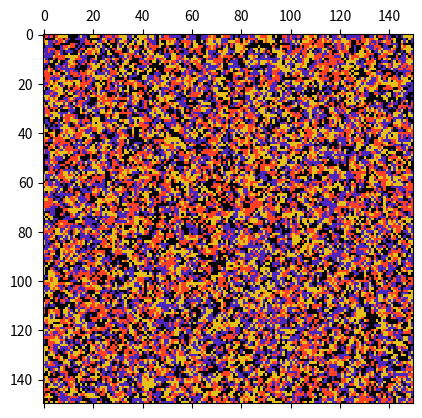

Write the Python code that produced this figure.
import random
import numpy as np
import matplotlib.pyplot as plt
import matplotlib.colors as clr

gridSize = 150
colors = 4
iterations = 15000
grid = np.random.random_integers(1-0.5, colors-0.5, size = (gridSize, gridSize))

randChoice = random.choice
randInt = random.randint

def randomNeighbour(x,y):
	x = randChoice([x - 1, x, x + 1])
	y = randChoice([y - 1, y, y + 1])
	if x == -1:
		x = gridSize-1
	if x == gridSize:
		x = 0
	if y == -1:
		y = gridSize-1
	if y == gridSize:
		y = 0
	return (x, y)

def changeCell(array):
	x = randInt(0, len(array) - 1)
	y = randInt(0, len(array) - 1)
	neighbour = randomNeighbour(x, y)
	array[x, y] = array[neighbour[0], neighbour[1]]

for i in range(iterations):
	changeCell(grid)

fig, ax = plt.subplots()
matrix = ax.matshow(grid, cmap=plt.cm.CMRmap, vmin=0, vmax=colors)
plt.show()
